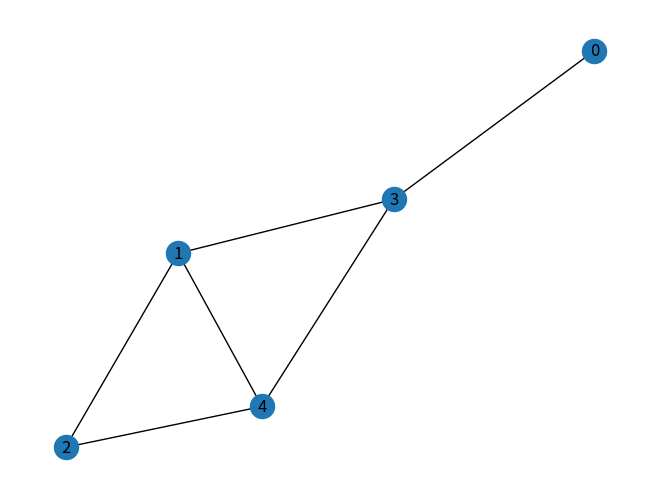

Reproduce this figure in Python.
# Plot adjacency matrix

import numpy as np
import networkx as nx
import matplotlib.pyplot as plt


matrix = np.array([[0,0,0,1,0]
                   ,[0,0,0,1,1]
                   ,[0,1,0,0,1]
                   ,[1,1,0,0,1]
                   ,[0,1,1,1,0]])

G = nx.from_numpy_array(matrix)

nx.draw(G, with_labels=True)
plt.show()
